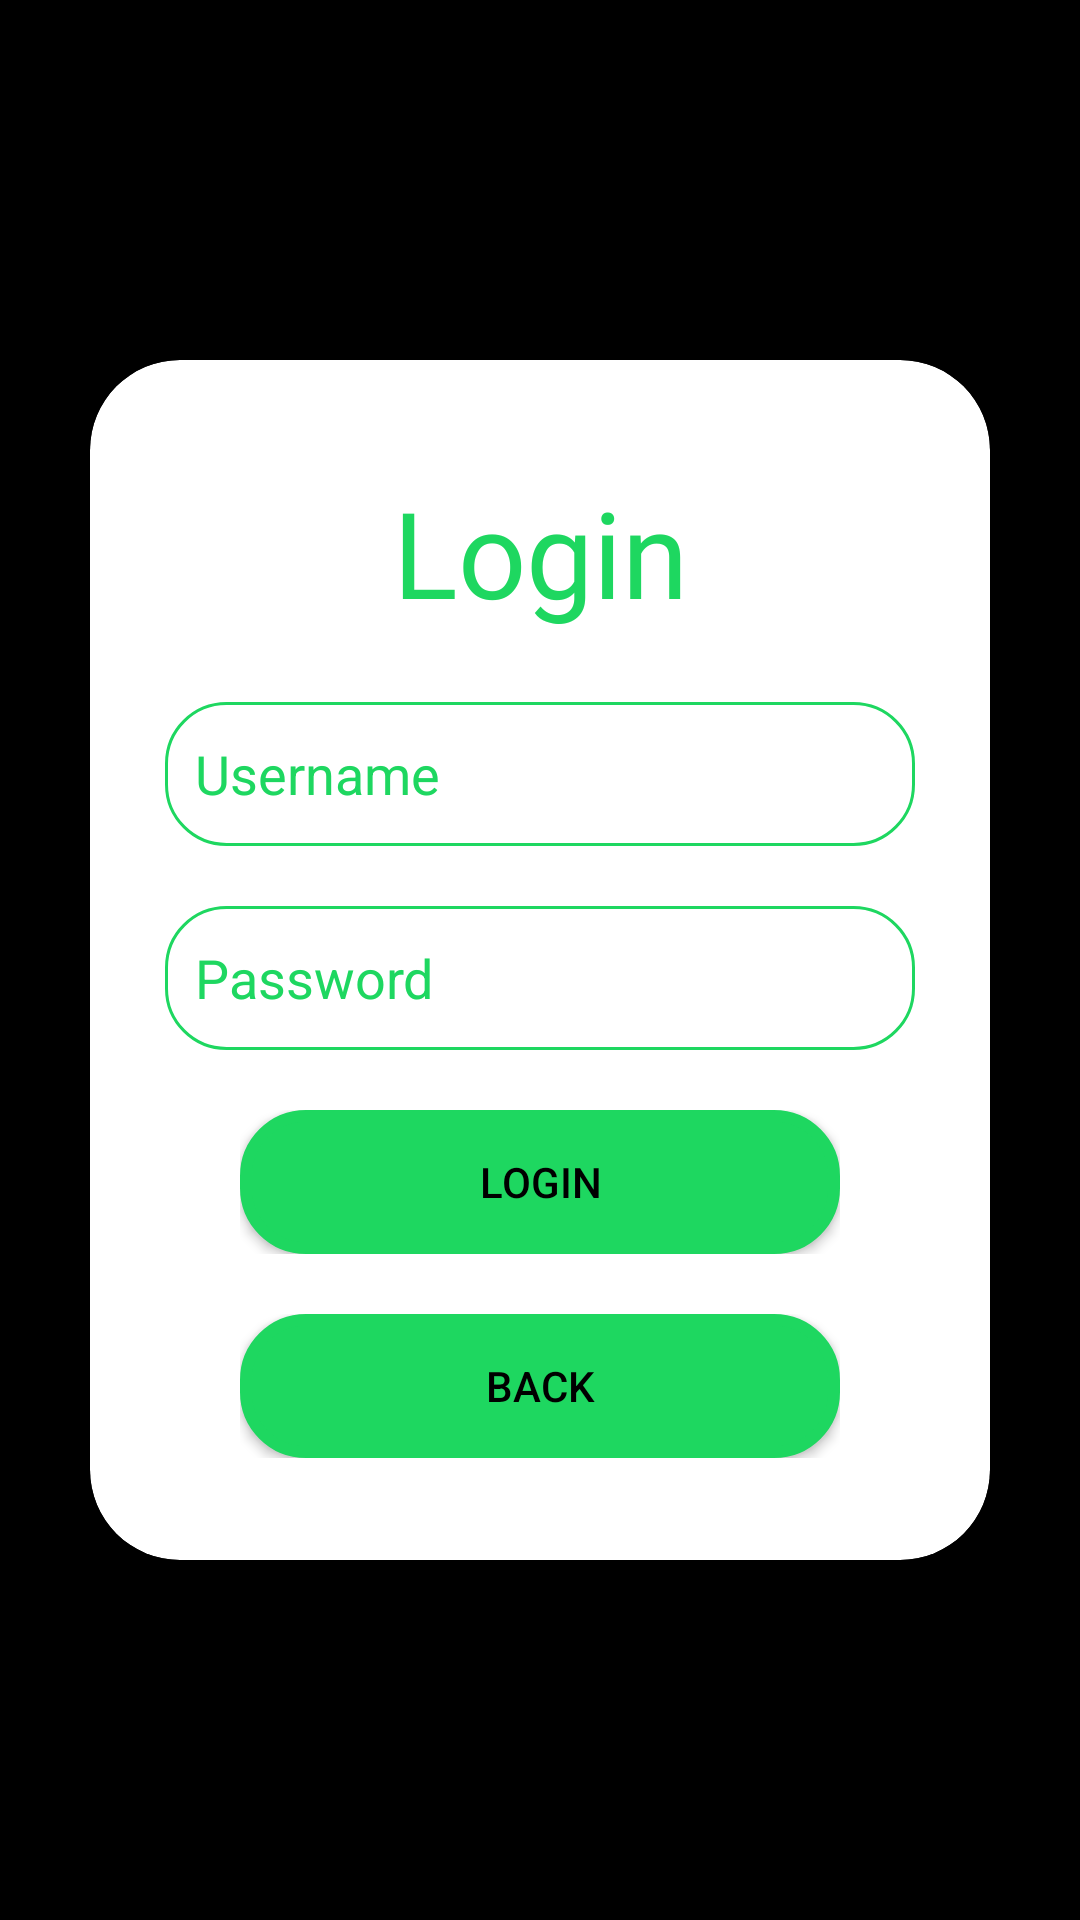

Here is an Android app screen rendered from its layout file. Give the layout XML and the strings, colors and styles it references.
<!-- AndroidManifest.xml: application theme Theme.SpotifyApp -->
<!-- res/layout/login_screen.xml -->
<?xml version="1.0" encoding="utf-8"?>
<androidx.constraintlayout.widget.ConstraintLayout xmlns:android="http://schemas.android.com/apk/res/android"
    xmlns:app="http://schemas.android.com/apk/res-auto"
    xmlns:tools="http://schemas.android.com/toolst"
    android:layout_width="match_parent"
    android:layout_height="match_parent"
    android:background="@color/black">


    <androidx.cardview.widget.CardView
        android:id="@+id/loginCard"
        android:layout_width="300dp"
        android:layout_height="400dp"
        android:layout_margin="30dp"
        android:background="@drawable/edit_text"
        android:gravity="center"
        app:cardBackgroundColor="@color/white"
        app:cardCornerRadius="30dp"
        app:cardElevation="20dp"
        app:layout_constraintBottom_toBottomOf="parent"
        app:layout_constraintEnd_toEndOf="parent"
        app:layout_constraintStart_toStartOf="parent"
        app:layout_constraintTop_toTopOf="parent">

        <LinearLayout
            android:layout_width="match_parent"
            android:layout_height="match_parent"
            android:gravity="center"
            android:orientation="vertical"
            tools:layout_editor_absoluteX="0dp"
            tools:layout_editor_absoluteY="0dp">

            <LinearLayout
                android:layout_width="250dp"
                android:layout_height="60dp"
                android:gravity="center_horizontal"
                android:orientation="horizontal"
                tools:layout_editor_absoluteX="0dp"
                tools:layout_editor_absoluteY="0dp">

                <TextView
                    android:layout_width="match_parent"
                    android:layout_height="match_parent"
                    android:ems="10"
                    android:fontFamily="@font/manrope_bold"
                    android:gravity="center"
                    android:text="@string/login_text"
                    android:textColor="@color/spotify_green"
                    android:textSize="40sp" />

            </LinearLayout>

            <LinearLayout
                android:layout_width="250dp"
                android:layout_height="48dp"
                android:layout_marginTop="20dp"
                android:background="@drawable/edit_text"
                android:drawablePadding="8dp"
                android:gravity="center_horizontal"
                android:orientation="horizontal"
                tools:layout_editor_absoluteX="0dp"
                tools:layout_editor_absoluteY="0dp">

                <EditText
                    android:id="@+id/usernameDialog"
                    android:layout_width="match_parent"
                    android:layout_height="48dp"
                    android:layout_marginStart="10dp"
                    android:ems="10"
                    android:hint="@string/username"
                    android:background="@null"
                    android:inputType="text"
                    android:textColorHint="@color/spotify_green"
                    android:textColor="@color/spotify_green"
                    app:layout_constraintBottom_toBottomOf="parent"
                    app:layout_constraintBottom_toTopOf="parent"
                    app:layout_constraintEnd_toEndOf="parent"
                    app:layout_constraintStart_toEndOf="parent" />

            </LinearLayout>

            <LinearLayout
                android:layout_width="250dp"
                android:layout_height="48dp"
                android:layout_marginTop="20dp"
                android:background="@drawable/edit_text"
                android:drawablePadding="8dp"
                android:gravity="center_horizontal"
                android:orientation="horizontal"
                tools:layout_editor_absoluteX="0dp"
                tools:layout_editor_absoluteY="0dp"
                >

                <EditText
                    android:id="@+id/passwordDialog"
                    android:layout_width="match_parent"
                    android:layout_height="48dp"
                    android:layout_marginStart="10dp"
                    android:ems="10"
                    android:hint="@string/password"
                    android:inputType="textPassword"
                    android:background="@null"
                    android:textColorHint="@color/spotify_green"
                    android:textColor="@color/spotify_green"
                    app:layout_constraintBottom_toBottomOf="parent"
                    app:layout_constraintBottom_toTopOf="parent"
                    app:layout_constraintEnd_toEndOf="parent"
                    app:layout_constraintStart_toEndOf="parent" />

            </LinearLayout>

            <LinearLayout
                android:layout_width="200dp"
                android:layout_height="48dp"
                android:layout_marginTop="20dp"
                android:gravity="center_horizontal"
                android:orientation="horizontal"
                tools:layout_editor_absoluteX="0dp"
                tools:layout_editor_absoluteY="0dp">

                <Button
                    android:id="@+id/loginButton"
                    android:layout_width="match_parent"
                    android:layout_height="48dp"
                    android:layout_weight="1"
                    app:backgroundTint="@null"
                    android:background="@drawable/button_border"
                    android:text="@string/login_text"
                    android:textColor="@color/black"/>
            </LinearLayout>

            <LinearLayout
                android:layout_width="200dp"
                android:layout_height="48dp"
                android:layout_marginTop="20dp"
                android:gravity="center_horizontal"
                android:orientation="horizontal"
                tools:layout_editor_absoluteX="0dp"
                tools:layout_editor_absoluteY="0dp">

                <Button
                    android:id="@+id/backButton"
                    android:layout_width="match_parent"
                    android:layout_height="48dp"
                    android:layout_weight="1"
                    app:backgroundTint="@null"
                    android:background="@drawable/button_border"
                    android:text="@string/back_text"
                    android:textColor="@color/black"/>
            </LinearLayout>

        </LinearLayout>

    </androidx.cardview.widget.CardView>

</androidx.constraintlayout.widget.ConstraintLayout>

    
<!-- resources referenced by this layout -->
<resources>
  <color name="black">#FF000000</color>
  <color name="spotify_green">#1ED760</color>
  <color name="white">#FFFFFFFF</color>
  <!-- drawable button_border (drawable) -->
  <?xml version="1.0" encoding="utf-8"?>
  <shape xmlns:android="http://schemas.android.com/apk/res/android">
      <solid android:color="@color/spotify_green"/>
      <stroke android:width="4dp"
          android:color="@color/spotify_green" />
      <corners android:radius="20dp"/>
  </shape>
  <!-- drawable edit_text (drawable) -->
  <?xml version="1.0" encoding="utf-8"?>
  <shape xmlns:android="http://schemas.android.com/apk/res/android"
      android:shape="rectangle">
      <stroke
          android:width="1dp"
          android:color="@color/spotify_green"/>
      <corners
          android:radius="20dp"/>
  </shape>
  <string name="back_text">Back</string>
  <string name="login_text">Login</string>
  <string name="password">Password</string>
  <string name="username">Username</string>
  <style name="Theme.SpotifyApp" parent="Theme.MaterialComponents.DayNight.DarkActionBar">
          
          <item name="colorPrimary">@color/purple_500</item>
          <item name="colorPrimaryVariant">@color/purple_700</item>
          <item name="colorOnPrimary">@color/white</item>
          
          <item name="colorSecondary">@color/teal_200</item>
          <item name="colorSecondaryVariant">@color/teal_700</item>
          <item name="colorOnSecondary">@color/black</item>
          
          <item name="android:statusBarColor">?attr/colorPrimaryVariant</item>
          
      </style>
  <color name="purple_500">#FF6200EE</color>
  <color name="purple_700">#FF3700B3</color>
  <color name="teal_200">#FF03DAC5</color>
  <color name="teal_700">#FF018786</color>
</resources>
